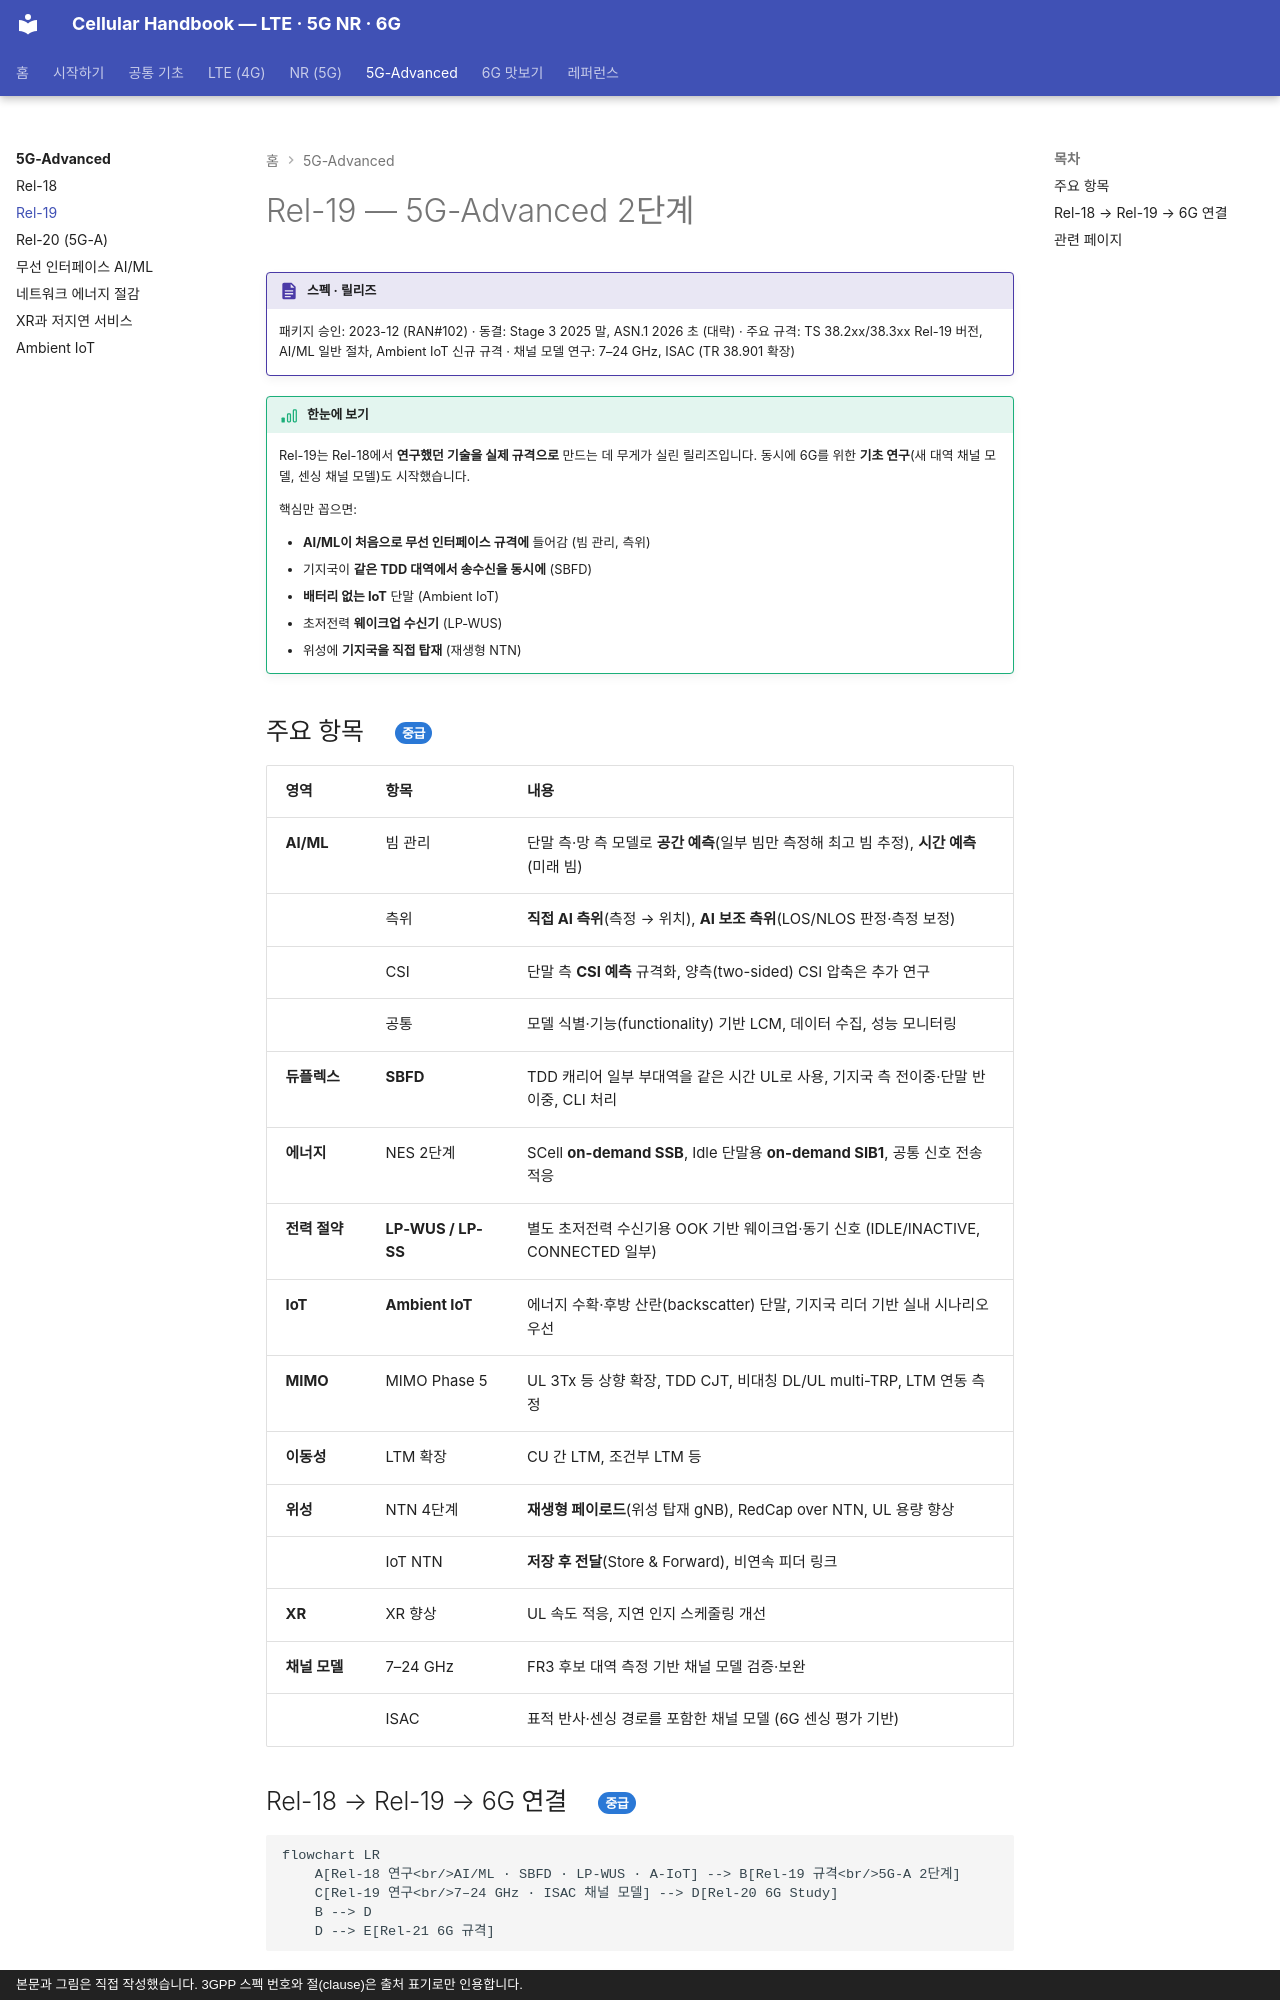

repository: goodhosup/cellular · page: advanced5g/rel19/index.html · generator: mkdocs · copyright: 본문과 그림은 직접 작성했습니다. 3GPP 스펙 번호와 절(clause)은 출처 표기로만 인용합니다.

# Rel-19 — 5G-Advanced 2단계

!!! spec "스펙 · 릴리즈"
    패키지 승인: 2023-12 (RAN#102) · 동결: Stage 3 2025 말, ASN.1 2026 초 (대략) · 주요 규격: TS 38.2xx/38.3xx Rel-19 버전, AI/ML 일반 절차, Ambient IoT 신규 규격 · 채널 모델 연구: 7–24 GHz, ISAC (TR 38.901 확장)

!!! basic "한눈에 보기"
    Rel-19는 Rel-18에서 **연구했던 기술을 실제 규격으로** 만드는 데 무게가 실린 릴리즈입니다. 동시에 6G를 위한 **기초 연구**(새 대역 채널 모델, 센싱 채널 모델)도 시작했습니다.

    핵심만 꼽으면:

    - **AI/ML이 처음으로 무선 인터페이스 규격에** 들어감 (빔 관리, 측위)
    - 기지국이 **같은 TDD 대역에서 송수신을 동시에** (SBFD)
    - **배터리 없는 IoT** 단말 (Ambient IoT)
    - 초저전력 **웨이크업 수신기** (LP-WUS)
    - 위성에 **기지국을 직접 탑재** (재생형 NTN)

## 주요 항목 { .l2 }

| 영역 | 항목 | 내용 |
|---|---|---|
| **AI/ML** | 빔 관리 | 단말 측·망 측 모델로 **공간 예측**(일부 빔만 측정해 최고 빔 추정), **시간 예측**(미래 빔) |
| | 측위 | **직접 AI 측위**(측정 → 위치), **AI 보조 측위**(LOS/NLOS 판정·측정 보정) |
| | CSI | 단말 측 **CSI 예측** 규격화, 양측(two-sided) CSI 압축은 추가 연구 |
| | 공통 | 모델 식별·기능(functionality) 기반 LCM, 데이터 수집, 성능 모니터링 |
| **듀플렉스** | **SBFD** | TDD 캐리어 일부 부대역을 같은 시간 UL로 사용, 기지국 측 전이중·단말 반이중, CLI 처리 |
| **에너지** | NES 2단계 | SCell **on-demand SSB**, Idle 단말용 **on-demand SIB1**, 공통 신호 전송 적응 |
| **전력 절약** | **LP-WUS / LP-SS** | 별도 초저전력 수신기용 OOK 기반 웨이크업·동기 신호 (IDLE/INACTIVE, CONNECTED 일부) |
| **IoT** | **Ambient IoT** | 에너지 수확·후방 산란(backscatter) 단말, 기지국 리더 기반 실내 시나리오 우선 |
| **MIMO** | MIMO Phase 5 | UL 3Tx 등 상향 확장, TDD CJT, 비대칭 DL/UL multi-TRP, LTM 연동 측정 |
| **이동성** | LTM 확장 | CU 간 LTM, 조건부 LTM 등 |
| **위성** | NTN 4단계 | **재생형 페이로드**(위성 탑재 gNB), RedCap over NTN, UL 용량 향상 |
| | IoT NTN | **저장 후 전달**(Store & Forward), 비연속 피더 링크 |
| **XR** | XR 향상 | UL 속도 적응, 지연 인지 스케줄링 개선 |
| **채널 모델** | 7–24 GHz | FR3 후보 대역 측정 기반 채널 모델 검증·보완 |
| | ISAC | 표적 반사·센싱 경로를 포함한 채널 모델 (6G 센싱 평가 기반) |
